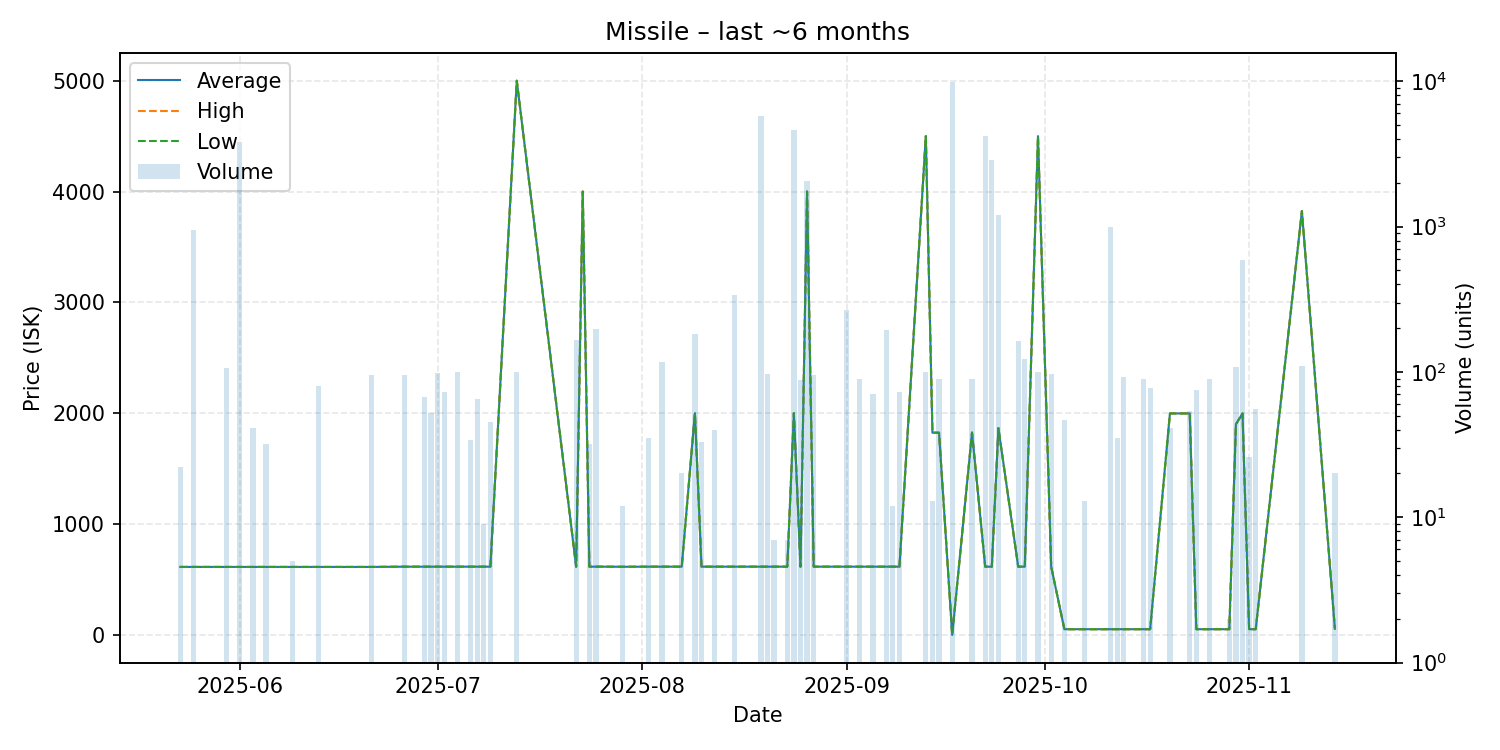

The table this chart was drawn from, first rows:
date, average, highest, lowest, order_count, volume
2025-05-23, 613.1, 613.1, 613.1, 1, 22
2025-05-25, 613.1, 613.1, 613.1, 2, 946
2025-05-30, 613.0, 613.0, 613.0, 1, 106
2025-06-01, 613.0, 613.0, 613.0, 3, 3847
2025-06-03, 613.0, 613.0, 613.0, 1, 41
2025-06-05, 613.1, 613.1, 613.1, 1, 32
2025-06-09, 613.0, 613.0, 613.0, 1, 5
2025-06-13, 613.0, 613.0, 613.0, 2, 80
2025-06-21, 613.0, 613.0, 613.0, 2, 95
2025-06-26, 615.2, 615.2, 615.2, 2, 95
2025-06-29, 615.2, 615.2, 615.2, 1, 67
2025-06-30, 615.2, 615.2, 615.2, 1, 52
2025-07-01, 615.2, 615.2, 615.2, 1, 99
2025-07-02, 615.2, 615.2, 615.2, 1, 73
2025-07-04, 615.2, 615.2, 615.2, 2, 100
2025-07-06, 615.3, 615.3, 615.3, 1, 34
2025-07-07, 615.3, 615.3, 615.3, 1, 65
2025-07-08, 615.3, 615.3, 615.3, 1, 9
2025-07-09, 615.3, 615.3, 615.3, 1, 45
2025-07-13, 5000, 5000, 5000, 1, 100
2025-07-22, 615.3, 615.3, 615.3, 3, 166
2025-07-23, 4000, 4000, 4000, 1, 1
2025-07-24, 615.3, 615.3, 615.3, 1, 32
2025-07-25, 615.3, 615.3, 615.3, 1, 196
2025-07-26, 615.3, 615.3, 615.3, 1, 1
2025-07-29, 614.4, 614.4, 614.4, 1, 12
2025-08-02, 615.3, 615.3, 615.3, 1, 35
2025-08-04, 615.3, 615.3, 615.3, 2, 117
2025-08-07, 615.4, 615.4, 615.4, 1, 20
2025-08-09, 2000, 2000, 2000, 3, 182
2025-08-10, 615.4, 615.4, 615.4, 1, 33
2025-08-12, 615.4, 615.4, 615.4, 1, 40
2025-08-15, 615.4, 615.4, 615.4, 2, 337
2025-08-19, 615.4, 615.4, 615.4, 1, 5750
2025-08-20, 615.4, 615.4, 615.4, 1, 97
2025-08-21, 615.4, 615.4, 615.4, 1, 7
2025-08-23, 615.4, 615.4, 615.4, 1, 7
2025-08-24, 2000, 2000, 2000, 5, 4631
2025-08-25, 615.4, 615.4, 615.4, 1, 88
2025-08-26, 4000, 4000, 4000, 2, 2050
2025-08-27, 615.4, 615.4, 615.4, 1, 95
2025-09-01, 615.4, 615.4, 615.4, 3, 267
2025-09-03, 615.4, 615.4, 615.4, 1, 90
2025-09-05, 615.4, 615.4, 615.4, 1, 70
2025-09-07, 615.4, 615.4, 615.4, 1, 194
2025-09-08, 615.4, 615.4, 615.4, 1, 12
2025-09-09, 615.3, 615.3, 615.3, 1, 73
2025-09-13, 4500, 4500, 4500, 1, 100
2025-09-14, 1824, 1824, 1824, 1, 13
2025-09-15, 1824, 1824, 1824, 1, 90
2025-09-17, 0.01, 0.01, 0.01, 2, 9876
2025-09-20, 1825, 1825, 1825, 1, 89
2025-09-22, 615.4, 615.4, 615.4, 3, 4198
2025-09-23, 615.3, 615.3, 615.3, 2, 2894
2025-09-24, 1865, 1865, 1865, 2, 1200
2025-09-27, 615.3, 615.3, 615.3, 1, 162
2025-09-28, 615.3, 615.3, 615.3, 2, 122
2025-09-30, 4500, 4500, 4500, 2, 100
2025-10-02, 615.3, 615.3, 615.3, 1, 96
2025-10-04, 51.2, 51.2, 51.2, 1, 47
... 17 more rows
